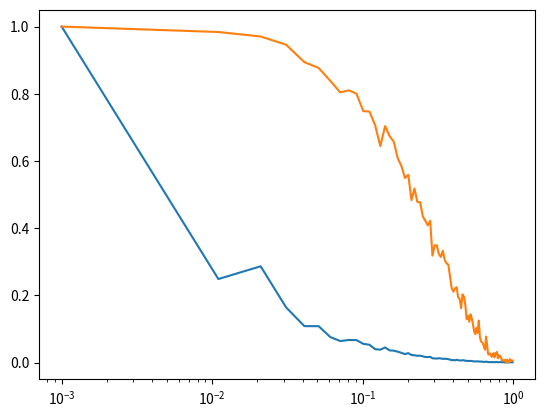

Python code for this plot:
__author__ = 'maria slanova'

import networkx as nx
import matplotlib.pyplot as plt
import numpy as np


def watts_strogatz_model(nodes, k, p):
    """
    :param nodes: the number of nodes
    :param k: the number of nearest neighbours, to which each node is connected
    :param p: probability of rewiring each edge
    :return: 2 vectors: normalized clustering coefficient values and average shortest path values
    """
    avg_shortest_path = []
    cluster_coefficient = []
    probability = []
    while p <= 1:
        my_graph = nx.connected_watts_strogatz_graph(nodes, k, p, tries=100, seed=None)
        avg_sht = nx.average_shortest_path_length(my_graph, weight=None)
        clust = nx.average_clustering(my_graph)
        avg_shortest_path.append(avg_sht)
        cluster_coefficient.append(clust)
        probability.append(p)
        p += 0.01

    new_avg = np.array(avg_shortest_path)
    avg_min = new_avg.min()
    avg_max = new_avg.max()
    avg = (new_avg - avg_min) / (avg_max - avg_min)

    new_cluster = np.array(cluster_coefficient)
    cluster_min = new_cluster.min()
    cluster_max = new_cluster.max()
    normalized_cluster_coefficient = (new_cluster - cluster_min) / (cluster_max - cluster_min)
    # nx.draw(my_graph)

    plt.plot(probability, avg)
    plt.plot(probability, normalized_cluster_coefficient)
    plt.xscale('log')
    plt.show()
    return avg, normalized_cluster_coefficient


a = watts_strogatz_model(500, 4, 0.001)
